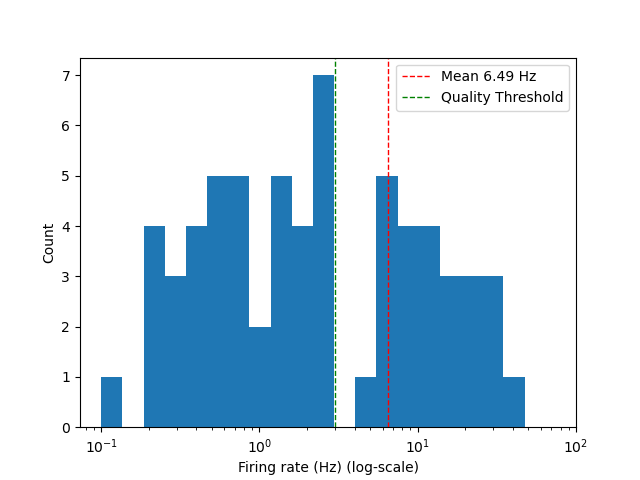

Values plotted in this chart, from the file beside it:
channel, firing_rate_hz
11, 47.3
26, 34.2
50, 32.8
42, 25.7
44, 25
37, 22.8
35, 18.8
36, 17.4
25, 14.3
34, 14.2
27, 12.6
60, 12.1
51, 12
58, 10.9
53, 9.9
21, 8.1
13, 7.9
1, 7.6
43, 7.1
8, 6.9
19, 6.8
45, 6.7
32, 6.1
41, 5.4
3, 2.9
9, 2.8
20, 2.7
48, 2.7
49, 2.5
29, 2.2
57, 2.2
4, 1.7
59, 1.7
30, 1.6
61, 1.6
33, 1.4
47, 1.4
10, 1.2
14, 1.2
38, 1.2
23, 1.1
17, 1
16, 0.8
5, 0.7
28, 0.7
46, 0.7
55, 0.7
22, 0.6
6, 0.5
7, 0.5
24, 0.5
63, 0.5
2, 0.4
12, 0.4
31, 0.4
40, 0.4
0, 0.3
54, 0.3
56, 0.3
15, 0.2
... 4 more rows
